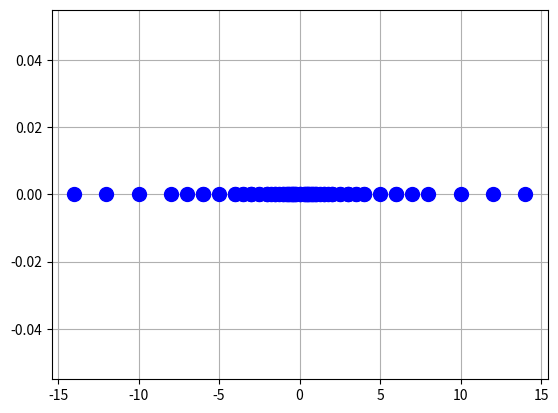

The matplotlib source for this figure:
# UNIDAD 1: SISTEMAS DE PUNTO FLOTANTE

import matplotlib.pyplot as plt
import time


# Conversor de entero a binario
def calcular_di(i, t):
    """
    Entrada: dos enteros i y j.
    Salida: cadena de la representación binaria de i, con una longitud t.
    """
    ceros = ""
    binario = bin(i)[2:]
    for j in range(t - 1 - len(binario)):
        ceros += "0"

    return ceros + binario


# Generador de números del Sistema de Punto Flotante (con beta = 2)
def punto_flotante(t, L, U):
    """
    Entrada: tres enteros t, L y U.
    Salida: lista de los números del sistema de punto flotante, en base 2, de 
            precisión t y [L, U] como rango del exponente.
    """
    numeros = [0]    
    for e in range(L, U + 1):
        for i in range(t + 1):
            x = 1
            di = calcular_di(i, t)
            for j in range(t - 1):
                x += int(di[j]) / (2**(j+1))            
            numeros += [x*(2**e), x*(2**e)*(-1)]
    
    numeros = sorted(list(set(numeros)))
    N = (2**t) * (U-L+1) + 1
    UFL = 2**L
    OFL = 2**(U+1) * (1-2**(-t))
    
    return numeros, N, UFL, OFL


# Imprime y muestra la gráfica para un Sistema de Punto Flotante
def dibujar_SPF(t, L, U):
    inicio = time.time()
    numeros, N, UFL, OFL = punto_flotante(t, L, U)
    fin = time.time()

    print("Sistema: {0}".format(numeros))
    print("N: {0}\nUFL: {1}\nOFL: {2}".format(N, UFL, OFL))
    print("Tarda {0}".format(fin-inicio))

    for i in numeros:
        plt.plot(i, 0, marker="o", color="blue", markersize = 10)
    plt.grid()
    plt.show()
    print()


# EJEMPLOS DE PRUEBA (También se encuentran en el informe)
def main():
    # Ejemplo 1
    dibujar_SPF(3,-1,3)

    # Ejemplo 2
    dibujar_SPF(2,-2,2)

    # Ejemplo 3
    dibujar_SPF(3,-2,1)


main()